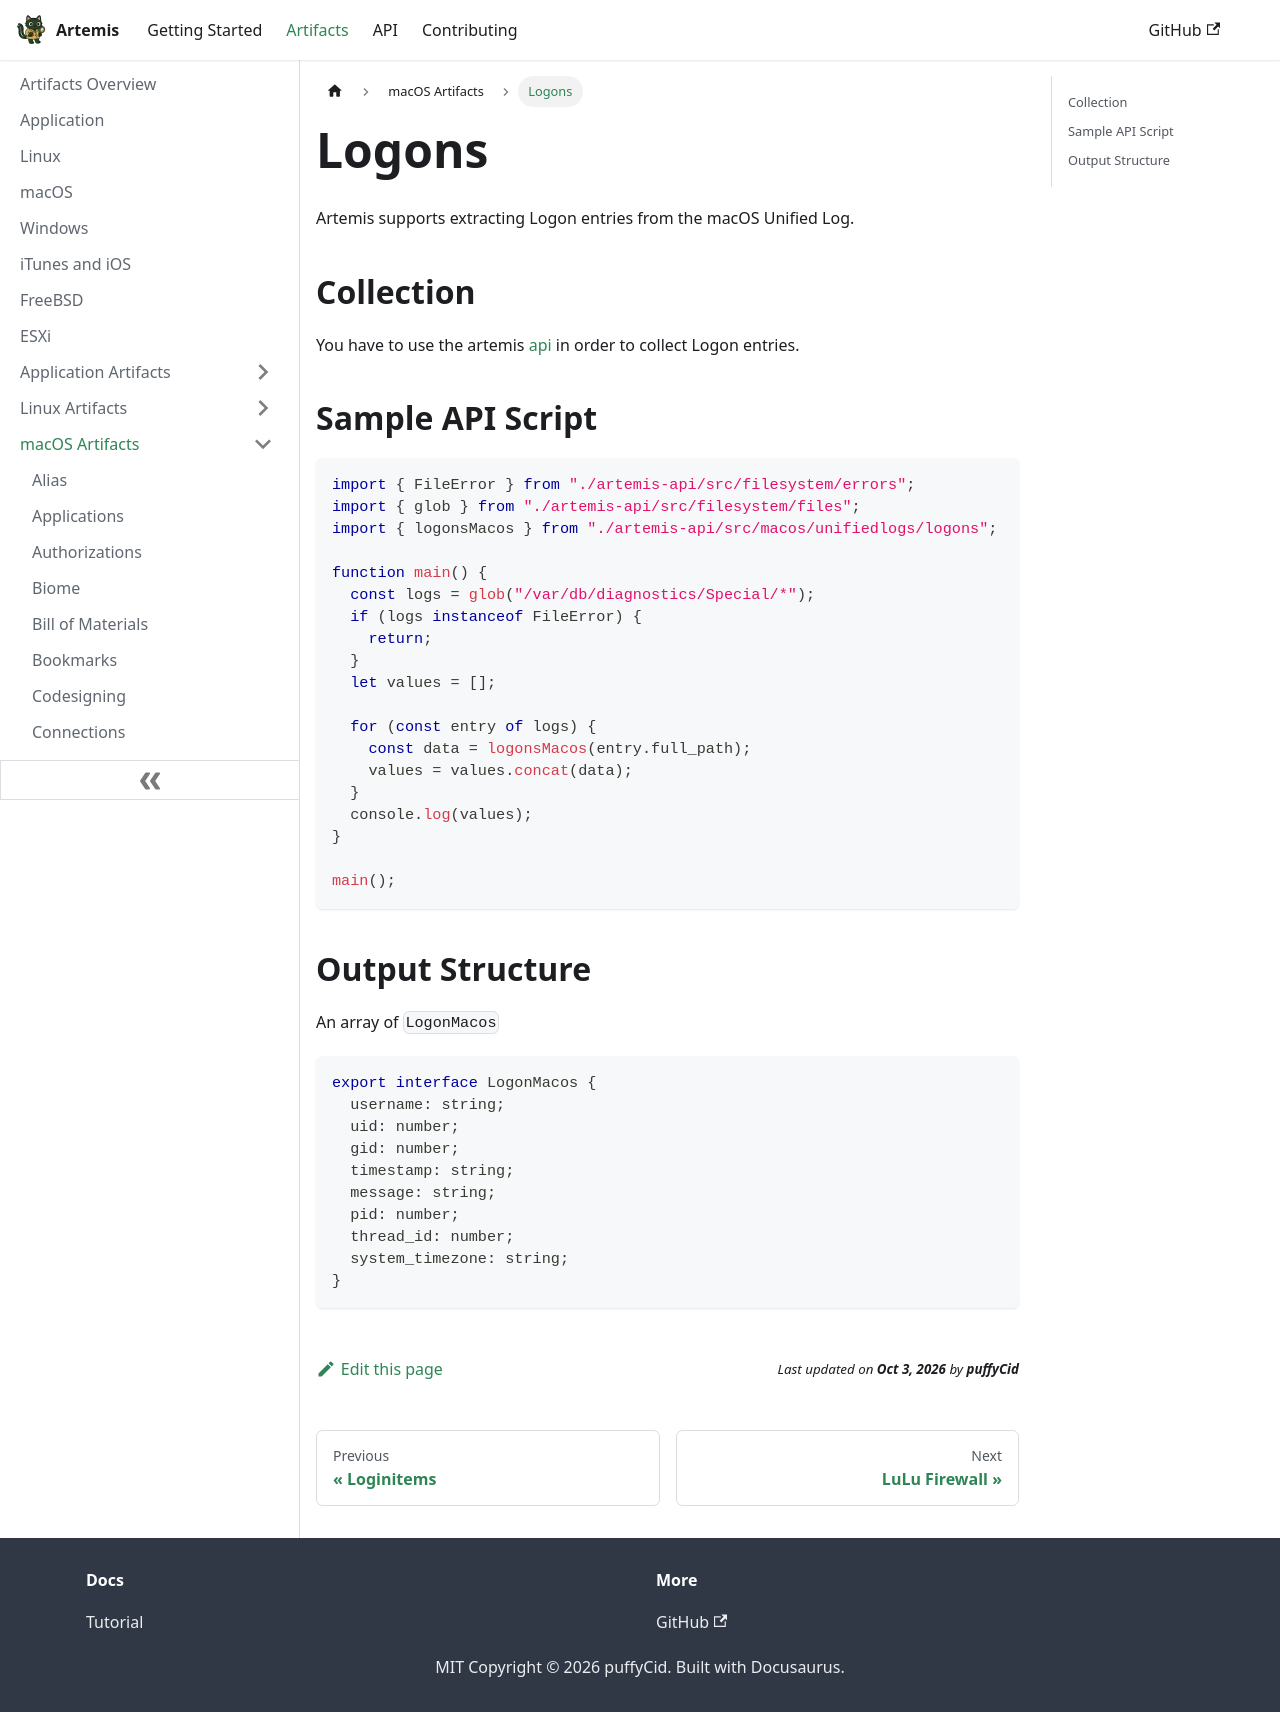

repository: puffyCid/artemis-api · page: docs/Artifacts/macOS Artifacts/logons.html · generator: docusaurus

---
description: macOS Logon events
keywords:
  - macos
  - unifiedlogs
---

# Logons

Artemis supports extracting Logon entries from the macOS Unified Log.

## Collection

You have to use the artemis [api](../../API/overview.md) in order to collect
Logon entries.

## Sample API Script

```typescript
import { FileError } from "./artemis-api/src/filesystem/errors";
import { glob } from "./artemis-api/src/filesystem/files";
import { logonsMacos } from "./artemis-api/src/macos/unifiedlogs/logons";

function main() {
  const logs = glob("/var/db/diagnostics/Special/*");
  if (logs instanceof FileError) {
    return;
  }
  let values = [];

  for (const entry of logs) {
    const data = logonsMacos(entry.full_path);
    values = values.concat(data);
  }
  console.log(values);
}

main();
```

## Output Structure

An array of `LogonMacos`

```typescript
export interface LogonMacos {
  username: string;
  uid: number;
  gid: number;
  timestamp: string;
  message: string;
  pid: number;
  thread_id: number;
  system_timezone: string;
}
```
